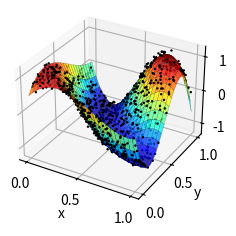

Write Python code to recreate this figure.
#!/usr/bin/env python3

import numpy as np
import os
import sys
import matplotlib
import matplotlib.pyplot as plt

# Adjust label positions.
matplotlib.rcParams['xtick.major.pad'] = -1
matplotlib.rcParams['axes.labelpad'] = -5


def get_path(ext, suff=''):
    return os.path.splitext(os.path.basename(
        sys.argv[0]))[0] + suff + '.' + ext


def savefig(fig, suff=''):
    path = get_path('svg', suff)
    print(path)
    fig.savefig(path, metadata={'Date': None})


np.random.seed(2022)
N = 1000
# Points.
xp = np.random.rand(N)
yp = np.random.rand(N)

# Grid.
x1 = np.linspace(0, 1, 100)
y1 = np.linspace(0, 1, 100)
x, y = np.meshgrid(x1, y1)


def f(x, y):
    return np.sin(((1 - x)**2 + (1 - y)**2) ** 0.5 * np.pi * 2)


def monomial(x, y, i, j):
    return x**i * y**j


def f_interp(x, y, c):
    res = np.zeros_like(x)
    for i in range(c.shape[0]):
        for j in range(c.shape[1]):
            res += c[i, j] * monomial(x, y, i, j)
    return res


# Data in points.
zp = f(xp, yp) + np.random.normal(size=N) * 0.05

deg = (4, 4)
monomials = [
    monomial(xp, yp, i, j) for i in range(deg[0] + 1)
    for j in range(deg[1] + 1)
]
c = np.linalg.lstsq(np.array(monomials).T, zp, rcond=None)[0]
c = c.reshape((deg[0] + 1, deg[1] + 1))

# Values on grid.
zi = f_interp(x, y, c)
zpi = f_interp(xp, yp, c)

def plot_mpl():
    fig, ax = plt.subplots(figsize=(2.5, 2.5),
                           subplot_kw={
                               'projection': '3d',
                               'computed_zorder': False,
                           })
    ax.set_box_aspect((4, 4, 3), zoom=1.1)

    ax.plot_surface(x,
                    y,
                    zi,
                    cmap='jet',
                    edgecolors='k',
                    lw=0.1,
                    alpha=0.8,
                    ccount=25,
                    rcount=25)
    selm = np.where(zp < zpi)
    selp = np.where(zp >= zpi)
    for sel, zorder in [(selm, -1), (selp, 1)]:
        ax.scatter(xp[sel],
                   yp[sel],
                   zp[sel],
                   s=3,
                   c='k',
                   zorder=zorder,
                   edgecolors='none',
                   alpha=1)
    ax.set_xlabel('x')
    ax.set_ylabel('y')
    ax.set_zlabel('z')
    ax.set_xticks([0, 0.5, 1])
    ax.set_yticks([0, 0.5, 1])
    savefig(fig)


plot_mpl()
